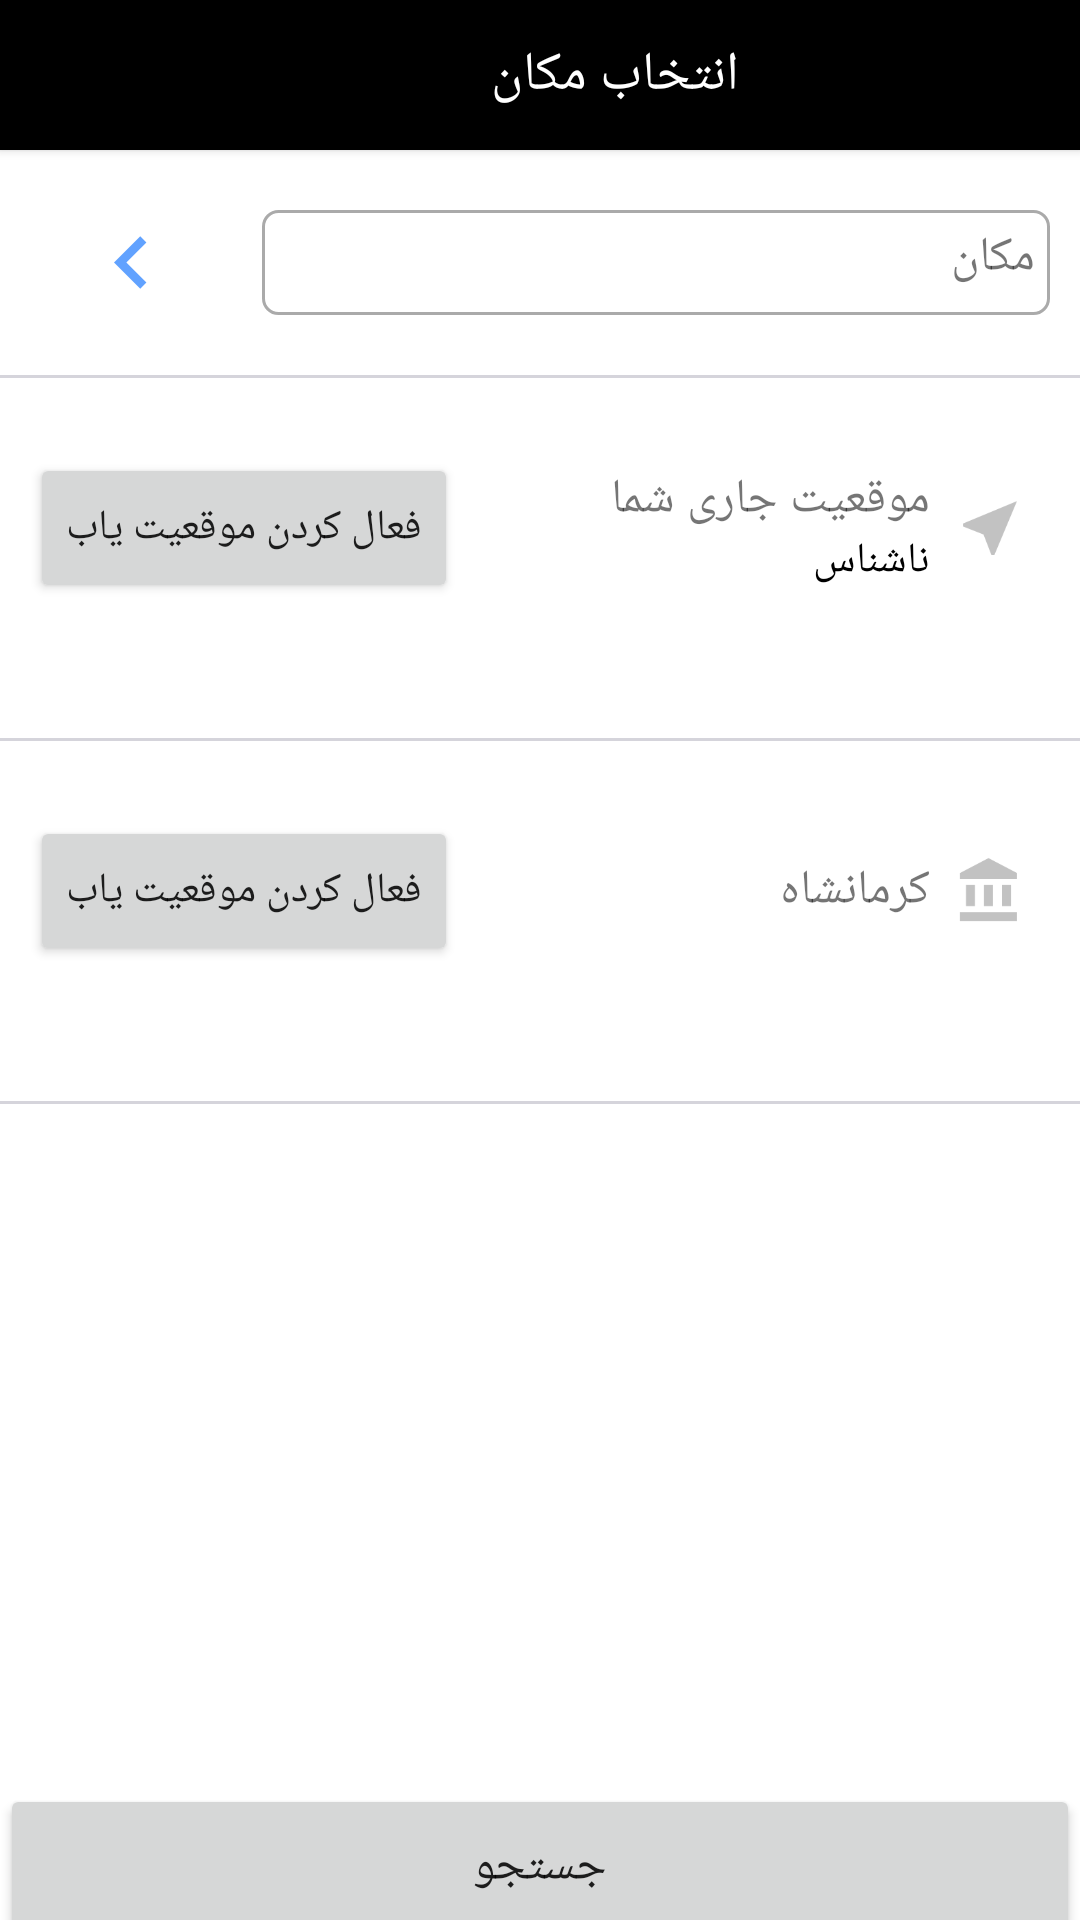

Write the Android layout XML for this screen, with the resource values it uses.
<!-- AndroidManifest.xml: application theme Theme.MaterialComponents.Light.NoActionBar -->
<!-- res/layout/activity_search_location.xml -->
<?xml version="1.0" encoding="utf-8"?>
<RelativeLayout xmlns:android="http://schemas.android.com/apk/res/android"
    xmlns:app="http://schemas.android.com/apk/res-auto"
    xmlns:tools="http://schemas.android.com/tools"
    android:layout_width="match_parent"
    android:layout_height="match_parent"
    tools:context=".SearchLocation">

    <LinearLayout
        android:layout_width="match_parent"
        android:layout_height="match_parent"
        android:orientation="vertical">
        <LinearLayout
            android:layout_width="match_parent"
            android:layout_height="50dp"
            android:orientation="horizontal"
            android:elevation="2dp"
            android:background="@android:color/black"
            tools:ignore="UselessParent">
            <androidx.appcompat.widget.AppCompatImageView
                android:layout_width="50dp"
                android:layout_height="50dp"
                android:padding="10dp"
                android:clickable="true"
                android:focusable="true"
                app:srcCompat="@drawable/ic_navigate_before_black_24dp"
                android:background="@drawable/ripple"/>
            <TextView
                android:layout_width="wrap_content"
                android:layout_height="match_parent"
                android:layout_weight="1"
                android:gravity="center"
                android:text="انتخاب مکان"
                android:textSize="18dp"
                android:padding="5dp"
                android:textColor="@android:color/white"/>
        </LinearLayout>

        <LinearLayout
            android:layout_width="match_parent"
            android:layout_height="wrap_content"
            android:layout_marginTop="20dp"
            android:orientation="horizontal">


            <ImageView
                android:layout_width="0dp"
                android:layout_height="match_parent"
                app:srcCompat="@drawable/ic_navigate_before_blue_24dp"
                android:layout_weight="1"
                />

            <androidx.appcompat.widget.AppCompatTextView
                android:layout_width="0dp"
                android:layout_height="35dp"
                android:layout_weight="3"
                android:drawableRight="@drawable/ic_location_on_black_24dp"
                android:drawablePadding="10dp"
                android:padding="5dp"
                android:text="مکان"
                android:textSize="16sp"
                android:layout_marginEnd="10dp"
                android:background="@drawable/selector_textview_time_location"/>


        </LinearLayout>

        <View
            android:layout_width="match_parent"
            android:layout_height="1dp"
            android:background="@color/lineColor"
            android:layout_marginTop="20dp"/>

        <RelativeLayout
            android:layout_width="match_parent"
            android:layout_height="100dp">

            <Button
                android:layout_width="wrap_content"
                android:layout_height="50dp"
                android:text="فعال کردن موقعیت یاب"
                android:layout_alignParentLeft="true"
                android:layout_centerVertical="true"
                android:layout_marginStart="10dp"/>

            <LinearLayout
                android:layout_width="200dp"
                android:layout_height="match_parent"
                android:orientation="horizontal"
                android:layout_alignParentRight="true"
                android:layout_marginEnd="10dp">

                <LinearLayout
                    android:layout_width="0dp"
                    android:layout_height="wrap_content"
                    android:orientation="vertical"
                    android:gravity="right"
                    android:layout_gravity="center"
                    android:layout_weight="4">

                    <TextView
                        android:layout_width="wrap_content"
                        android:layout_height="wrap_content"
                        android:text="موقعیت جاری شما"
                        android:textSize="16sp"/>

                    <TextView
                        android:layout_width="wrap_content"
                        android:layout_height="match_parent"
                        android:text="ناشناس"
                        android:textColor="@android:color/black"/>
                </LinearLayout>

                <ImageView
                    android:layout_width="0dp"
                    android:layout_height="wrap_content"
                    android:layout_weight="1"
                    android:layout_gravity="center"
                    app:srcCompat="@drawable/ic_near_me_black_24dp"/>

            </LinearLayout>
        </RelativeLayout>

        <View
            android:layout_width="match_parent"
            android:layout_height="1dp"
            android:background="@color/lineColor"
            android:layout_marginTop="20dp"/>

        <RelativeLayout
            android:layout_width="match_parent"
            android:layout_height="100dp">

            <Button
                android:layout_width="wrap_content"
                android:layout_height="50dp"
                android:text="فعال کردن موقعیت یاب"
                android:layout_alignParentLeft="true"
                android:layout_centerVertical="true"
                android:layout_marginStart="10dp"/>

            <LinearLayout
                android:layout_width="200dp"
                android:layout_height="match_parent"
                android:orientation="horizontal"
                android:layout_alignParentRight="true"
                android:layout_marginEnd="10dp">

                <TextView
                    android:layout_width="0dp"
                    android:layout_height="match_parent"
                    android:layout_weight="4"
                    android:gravity="right|center"
                    android:text="کرمانشاه"
                    android:textSize="16sp"/>

                <ImageView
                    android:layout_width="0dp"
                    android:layout_height="wrap_content"
                    android:layout_weight="1"
                    android:layout_gravity="center"
                    app:srcCompat="@drawable/ic_account_balance_black_24dp"/>

            </LinearLayout>
        </RelativeLayout>

        <View
            android:layout_width="match_parent"
            android:layout_height="1dp"
            android:background="@color/lineColor"
            android:layout_marginTop="20dp"/>

    </LinearLayout>

    <Button
        android:layout_width="match_parent"
        android:layout_height="55dp"
        android:text="جستجو"
        android:textSize="16sp"
        android:layout_alignParentBottom="true"
        android:layout_marginBottom="-10dip"/>


</RelativeLayout>
<!-- resources referenced by this layout -->
<resources>
  <color name="lineColor">#FFD5D4DB</color>
  <!-- drawable ic_account_balance_black_24dp (drawable) -->
  <vector android:autoMirrored="true" android:height="24dp"
      android:tint="#C2C2C2" android:viewportHeight="24.0"
      android:viewportWidth="24.0" android:width="24dp" xmlns:android="http://schemas.android.com/apk/res/android">
      <path android:fillColor="#FF000000" android:pathData="M4,10v7h3v-7L4,10zM10,10v7h3v-7h-3zM2,22h19v-3L2,19v3zM16,10v7h3v-7h-3zM11.5,1L2,6v2h19L21,6l-9.5,-5z"/>
  </vector>
  <!-- drawable ic_navigate_before_blue_24dp (drawable) -->
  <vector android:autoMirrored="true" android:height="24dp"
      android:tint="#61A2FF" android:viewportHeight="24.0"
      android:viewportWidth="24.0" android:width="24dp" xmlns:android="http://schemas.android.com/apk/res/android">
      <path android:fillColor="#FF000000" android:pathData="M15.41,7.41L14,6l-6,6 6,6 1.41,-1.41L10.83,12z"/>
  </vector>
  <!-- drawable ic_near_me_black_24dp (drawable) -->
  <vector android:autoMirrored="true" android:height="24dp"
      android:tint="#C2C2C2" android:viewportHeight="24.0"
      android:viewportWidth="24.0" android:width="24dp" xmlns:android="http://schemas.android.com/apk/res/android">
      <path android:fillColor="#FF000000" android:pathData="M21,3L3,10.53v0.98l6.84,2.65L12.48,21h0.98L21,3z"/>
  </vector>
  <!-- drawable ripple (drawable) -->
  <?xml version="1.0" encoding="utf-8"?>
  <ripple
      xmlns:android="http://schemas.android.com/apk/res/android"
      xmlns:tools="http://schemas.android.com/tools"
      android:color="@color/colorAccentDark"
      tools:targetApi="lollipop" />
  <!-- drawable selector_textview_time_location (drawable) -->
  <?xml version="1.0" encoding="utf-8"?>
  <selector xmlns:android="http://schemas.android.com/apk/res/android">
      <item
          android:state_focused="false">
          <shape
              android:shape="rectangle">
              <corners android:radius="5dp"/>
              <solid android:color="@android:color/white"/>
              <stroke android:color="@android:color/darker_gray" android:width="1dp"/>
          </shape>
      </item>
      <item
          android:state_focused="true">
          <shape
              android:shape="rectangle">
              <corners android:radius="25dp" />
              <solid android:color="@android:color/transparent"/>
              <stroke android:color="@color/colorAccent" android:width="1dp"/>
          </shape>
      </item>
  </selector>
  <color name="colorAccentDark">#7E57C2</color>
  <color name="colorAccent">#BA68C8</color>
</resources>
